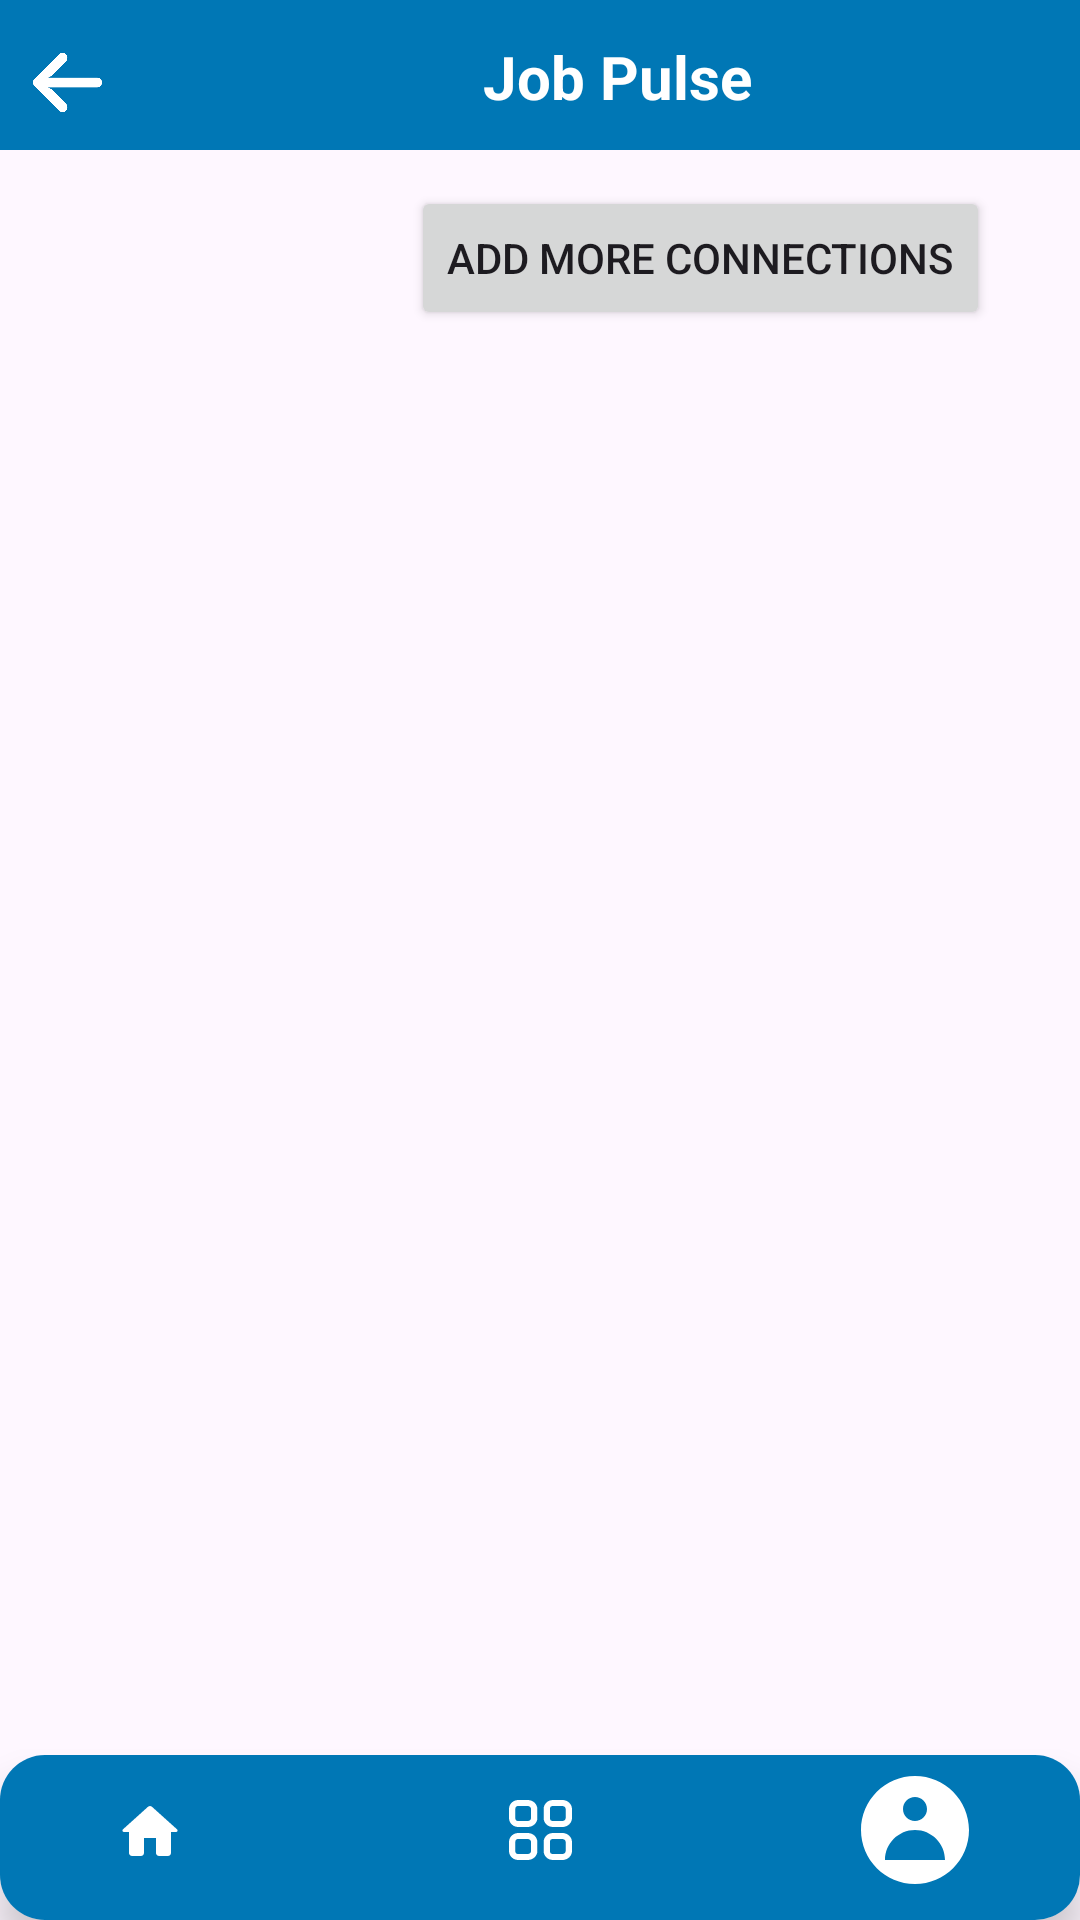

Write the Android layout XML for this screen, with the resource values it uses.
<!-- AndroidManifest.xml: application theme Theme.JobPulse -->
<!-- res/layout/activity_candidate.xml -->
<?xml version="1.0" encoding="utf-8"?>
<androidx.constraintlayout.widget.ConstraintLayout xmlns:android="http://schemas.android.com/apk/res/android"
    xmlns:app="http://schemas.android.com/apk/res-auto"
    xmlns:tools="http://schemas.android.com/tools"
    android:layout_width="match_parent"
    android:layout_height="match_parent">


    <LinearLayout
        android:id="@+id/linearLayout"
        android:layout_width="match_parent"
        android:layout_height="50dp"
        android:layout_marginBottom="2dp"
        android:background="#0077b5"
        android:orientation="horizontal"
        app:layout_constraintBottom_toTopOf="@+id/rView"
        app:layout_constraintTop_toTopOf="parent"
        tools:layout_editor_absoluteX="-16dp">

        <ImageView
            android:id="@+id/arrowback"
            android:layout_width="27dp"
            android:layout_height="23dp"
            android:layout_marginLeft="9dp"
            android:layout_marginTop="16dp"
            app:srcCompat="@drawable/arrow_back" />

        <TextView
            android:id="@+id/heading"
            android:layout_width="wrap_content"
            android:layout_height="wrap_content"
            android:layout_marginLeft="125dp"
            android:layout_marginTop="12dp"
            android:gravity="center"
            android:text="Job Pulse"
            android:textColor="#FFFFFF"
            android:textSize="20sp"
            android:textStyle="bold" />

        <ImageButton
            android:id="@+id/imageButton1"
            android:layout_width="70dp"
            android:layout_height="70dp"
            android:layout_gravity="center"
            android:layout_marginLeft="80dp"
            android:background="@android:color/transparent"
            android:src="@drawable/signout" />
    </LinearLayout>

    <Button
        android:id="@+id/addNew"
        android:layout_width="wrap_content"
        android:layout_height="wrap_content"
        android:layout_marginTop="12dp"
        android:layout_marginEnd="30dp"
        android:text="Add More Connections"
        app:layout_constraintEnd_toEndOf="parent"
        app:layout_constraintTop_toBottomOf="@+id/linearLayout" />

    <androidx.recyclerview.widget.RecyclerView
        android:id="@+id/rView"
        android:layout_width="match_parent"
        android:layout_height="wrap_content"
        android:layout_marginTop="65dp"
        app:layout_constraintEnd_toEndOf="parent"
        app:layout_constraintHorizontal_bias="0.0"
        app:layout_constraintStart_toStartOf="parent"
        app:layout_constraintTop_toBottomOf="@+id/linearLayout" />

    <androidx.cardview.widget.CardView
        android:id="@+id/cardView2"
        android:layout_width="match_parent"
        android:layout_height="55dp"
        app:cardCornerRadius="15dp"
        app:cardElevation="8dp"
        app:layout_constraintBottom_toBottomOf="parent"
        app:layout_constraintEnd_toEndOf="parent"
        app:layout_constraintStart_toStartOf="parent">

        <RelativeLayout
            android:layout_width="match_parent"
            android:layout_height="match_parent"
            android:background="#0077b5">

            <LinearLayout
                android:layout_width="363dp"
                android:layout_height="wrap_content"
                android:orientation="horizontal"
                tools:ignore="ExtraText">

                


                <ImageButton
                    android:id="@+id/imageButton2"
                    android:layout_width="50dp"
                    android:layout_height="50dp"
                    android:layout_gravity="center"
                    android:layout_marginLeft="25dp"
                    android:background="@android:color/transparent"
                    android:src="@drawable/home" />

                <ImageButton
                    android:id="@+id/imageButton3"
                    android:layout_width="50dp"
                    android:layout_height="50dp"
                    android:layout_gravity="center"
                    android:layout_marginLeft="80dp"
                    android:background="@android:color/transparent"
                    android:src="@drawable/menu" />


                <ImageButton
                    android:id="@+id/imageButton4"
                    android:layout_width="50dp"
                    android:layout_height="50dp"
                    android:layout_gravity="center"
                    android:layout_marginLeft="75dp"
                    android:background="@android:color/transparent"
                    android:src="@drawable/profile" />


            </LinearLayout>
        </RelativeLayout>

    </androidx.cardview.widget.CardView>


</androidx.constraintlayout.widget.ConstraintLayout>
<!-- resources referenced by this layout -->
<resources>
  <!-- drawable arrow_back: png bitmap (drawable, 7520 bytes) -->
  <!-- drawable home (drawable) -->
  <vector xmlns:android="http://schemas.android.com/apk/res/android"
      android:width="20dp"
      android:height="17dp"
      android:viewportWidth="20"
      android:viewportHeight="17">
    <path
        android:pathData="M8,16L8,11L12,11L12,16C12,16.55 12.45,17 13,17L16,17C16.55,17 17,16.55 17,16L17,9L18.7,9C19.16,9 19.38,8.43 19.03,8.13L10.67,0.6C10.29,0.26 9.71,0.26 9.33,0.6L0.97,8.13C0.63,8.43 0.84,9 1.3,9L3,9L3,16C3,16.55 3.45,17 4,17L7,17C7.55,17 8,16.55 8,16Z"
        android:strokeWidth="1"
        android:fillColor="#ffffff"
        android:fillType="evenOdd"
        android:strokeColor="#00000000"/>
  </vector>
  <!-- drawable menu (drawable) -->
  <vector xmlns:android="http://schemas.android.com/apk/res/android"
      android:width="21dp"
      android:height="20dp"
      android:viewportWidth="21"
      android:viewportHeight="20">
    <path
        android:pathData="M18.9,17.009c0,0.551 -0.518,0.991 -1.097,0.991h-3.15a0.98,0.98 0,0 1,-1.003 -0.991v-3A0.994,0.994 0,0 1,14.653 13h3.15c0.58,0 1.097,0.458 1.097,1.009v3zM17.803,11h-3.15c-1.74,0 -3.103,1.352 -3.103,3.009v3c0,1.657 1.363,2.991 3.103,2.991h3.15C19.543,20 21,18.666 21,17.009v-3C21,12.352 19.543,11 17.803,11zM7.35,17.009c0,0.551 -0.518,0.991 -1.097,0.991h-3.15a0.98,0.98 0,0 1,-1.003 -0.991v-3A0.994,0.994 0,0 1,3.103 13h3.15c0.58,0 1.097,0.458 1.097,1.009v3zM6.253,11h-3.15C1.363,11 0,12.352 0,14.009v3C0,18.666 1.363,20 3.103,20h3.15c1.74,0 3.197,-1.334 3.197,-2.991v-3C9.45,12.352 7.993,11 6.253,11zM18.9,6.009c0,0.551 -0.518,0.991 -1.097,0.991h-3.15a0.98,0.98 0,0 1,-1.003 -0.991v-3A0.994,0.994 0,0 1,14.653 2h3.15c0.58,0 1.097,0.458 1.097,1.009v3zM17.803,0h-3.15c-1.74,0 -3.103,1.352 -3.103,3.009v3C11.55,7.666 12.913,9 14.653,9h3.15C19.543,9 21,7.666 21,6.009v-3C21,1.352 19.543,0 17.803,0zM7.35,6.009c0,0.551 -0.518,0.991 -1.097,0.991h-3.15A0.98,0.98 0,0 1,2.1 6.009v-3A0.994,0.994 0,0 1,3.103 2h3.15c0.58,0 1.097,0.458 1.097,1.009v3zM6.253,0h-3.15C1.363,0 0,1.352 0,3.009v3C0,7.666 1.363,9 3.103,9h3.15C7.993,9 9.45,7.666 9.45,6.009v-3C9.45,1.352 7.993,0 6.253,0z"
        android:fillColor="#ffffff"
        android:fillType="evenOdd"/>
  </vector>
  <!-- drawable profile (drawable) -->
  <vector xmlns:android="http://schemas.android.com/apk/res/android"
      android:width="48dp"
      android:height="48dp"
      android:viewportWidth="48"
      android:viewportHeight="48">
    <path
        android:pathData="M24,6C14.1,6 6,14.1 6,24s8.1,18 18,18s18,-8.1 18,-18S33.9,6 24,6zM24,13c2.2,0 4,1.8 4,4c0,2.2 -1.8,4 -4,4c-2.2,0 -4,-1.8 -4,-4C20,14.8 21.8,13 24,13zM14,34c0,-5.5 4.5,-10 10,-10c5.5,0 10,4.5 10,10H14z"
        android:fillColor="#ffffff"/>
  </vector>
  <style name="Theme.JobPulse" parent="Base.Theme.JobPulse" />
  <style name="Base.Theme.JobPulse" parent="Theme.Material3.DayNight.NoActionBar">
          
          
      </style>
</resources>
